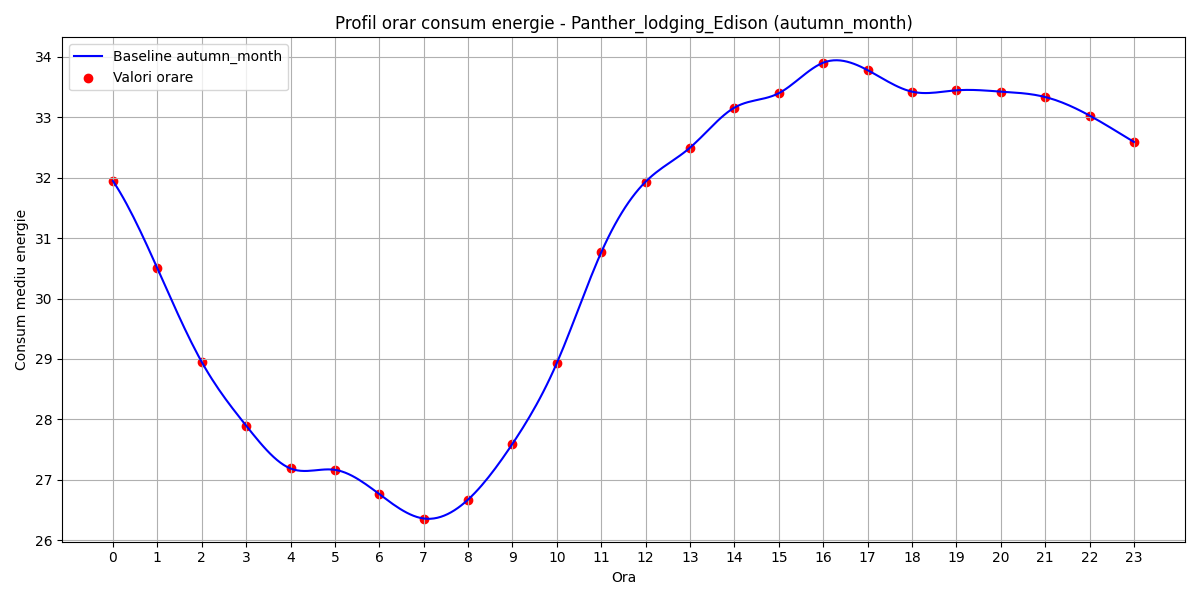

Data behind this chart, as committed beside it:
hour, B(t)
0, 31.95
1, 30.5
2, 28.95
3, 27.9
4, 27.19
5, 27.16
6, 26.76
7, 26.36
8, 26.67
9, 27.6
10, 28.93
11, 30.77
12, 31.93
13, 32.5
14, 33.16
15, 33.4
16, 33.9
17, 33.78
18, 33.43
19, 33.45
20, 33.43
21, 33.34
22, 33.03
23, 32.59
